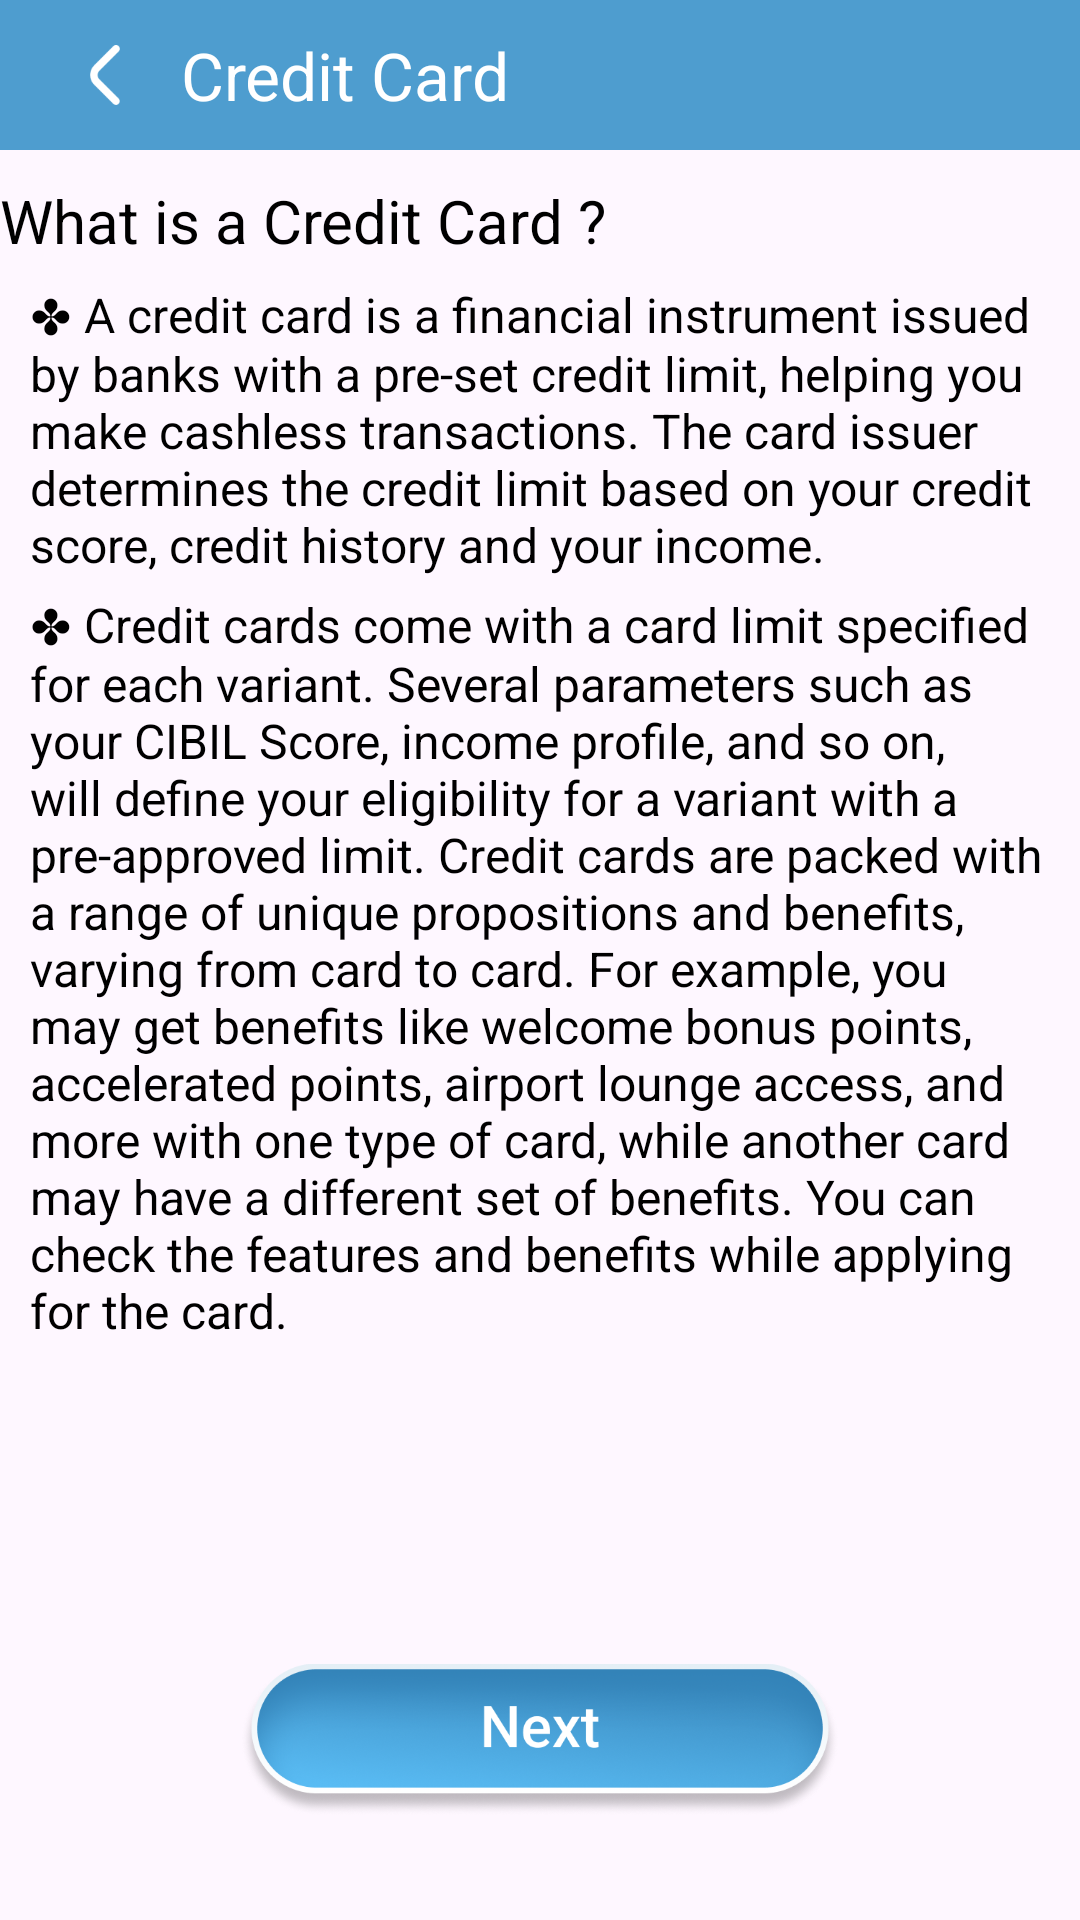

Produce the Android XML layout that renders to this screen, including the resource entries it uses.
<!-- AndroidManifest.xml: application theme Theme.LoanProEMICalculator -->
<!-- res/layout/activity_credit_card.xml -->
<?xml version="1.0" encoding="utf-8"?>
<androidx.constraintlayout.widget.ConstraintLayout xmlns:android="http://schemas.android.com/apk/res/android"
    xmlns:app="http://schemas.android.com/apk/res-auto"
    xmlns:tools="http://schemas.android.com/tools"
    android:layout_width="match_parent"
    android:layout_height="match_parent"
    tools:context=".Activitys.CreditCardActivity">

    <androidx.constraintlayout.widget.ConstraintLayout
        android:layout_width="match_parent"
        android:layout_height="50dp"
        android:background="@color/maincolor"
        android:id="@+id/linearLayout6"
        app:layout_constraintEnd_toEndOf="parent"
        app:layout_constraintStart_toStartOf="parent"
        app:layout_constraintTop_toTopOf="parent">

        <ImageView
            android:id="@+id/imageView7"
            android:layout_width="50dp"
            android:layout_height="50dp"
            android:layout_marginStart="10dp"
            android:padding="15dp"
            android:src="@drawable/back"
            app:layout_constraintBottom_toBottomOf="parent"
            app:layout_constraintStart_toStartOf="parent"
            app:layout_constraintTop_toTopOf="parent" />

        <TextView
            android:id="@+id/textView18"
            android:layout_width="wrap_content"
            android:layout_height="match_parent"
            android:gravity="center"
            android:text="Credit Card"
            android:textColor="@color/white"
            android:textSize="22sp"
            app:layout_constraintStart_toEndOf="@+id/imageView7" />

    </androidx.constraintlayout.widget.ConstraintLayout>

    <ScrollView
        android:layout_width="match_parent"
        android:layout_height="0dp"
        app:layout_constraintBottom_toTopOf="@+id/ivnext"
        app:layout_constraintTop_toBottomOf="@+id/linearLayout6">

        <LinearLayout
            android:layout_width="match_parent"
            android:layout_height="match_parent"
            android:orientation="vertical">

            <TextView
                android:id="@+id/textView13"
                android:layout_width="wrap_content"
                android:layout_height="wrap_content"
                android:layout_marginTop="10dp"
                android:text="What is a Credit Card ?"
                android:textColor="@color/black"
                android:textSize="20sp"
                app:layout_constraintEnd_toEndOf="parent"
                app:layout_constraintStart_toStartOf="parent"
                app:layout_constraintTop_toBottomOf="@+id/linearLayout6" />

            <TextView
                android:id="@+id/textView14"
                android:layout_width="match_parent"
                android:layout_height="wrap_content"
                android:layout_marginHorizontal="10dp"
                android:layout_marginTop="7dp"
                android:text="✤ A credit card is a financial instrument issued by banks with a pre-set credit limit, helping you make cashless transactions. The card issuer determines the credit limit based on your credit score, credit history and your income."
                android:textColor="@color/black"
                android:textSize="16sp"
                app:layout_constraintTop_toBottomOf="@+id/textView13" />

            <TextView
                android:layout_width="match_parent"
                android:layout_height="wrap_content"
                android:layout_marginHorizontal="10dp"
                android:layout_marginTop="5dp"
                android:text="✤ Credit cards come with a card limit specified for each variant. Several parameters such as your CIBIL Score, income profile, and so on, will define your eligibility for a variant with a pre-approved limit. Credit cards are packed with a range of unique propositions and benefits, varying from card to card. For example, you may get benefits like welcome bonus points, accelerated points, airport lounge access, and more with one type of card, while another card may have a different set of benefits. You can check the features and benefits while applying for the card."
                android:textColor="@color/black"
                android:textSize="16sp"
                app:layout_constraintTop_toBottomOf="@+id/textView14" />

            <LinearLayout
                android:id="@+id/native_container"
                android:layout_width="match_parent"
                android:layout_height="wrap_content"
                android:background="#E0F2FE"
                android:layout_margin="@dimen/_8sdp"
                android:orientation="vertical"
                app:layout_constraintBottom_toTopOf="@+id/btn_interstitial"
                app:layout_constraintEnd_toEndOf="parent"
                app:layout_constraintStart_toStartOf="parent"
                app:layout_constraintTop_toTopOf="parent"/>

        </LinearLayout>

    </ScrollView>

    <ImageView
        android:id="@+id/ivnext"
        android:layout_width="200dp"
        android:layout_height="60dp"
        android:layout_marginBottom="30dp"
        android:src="@drawable/nextbtn"
        app:layout_constraintBottom_toBottomOf="parent"
        app:layout_constraintEnd_toEndOf="parent"
        app:layout_constraintStart_toStartOf="parent" />

</androidx.constraintlayout.widget.ConstraintLayout>
<!-- resources referenced by this layout -->
<resources>
  <color name="black">#FF000000</color>
  <color name="maincolor">#4E9DCF</color>
  <color name="white">#FFFFFFFF</color>
  <!-- drawable back: png bitmap (drawable, 510 bytes) -->
  <!-- drawable nextbtn: png bitmap (drawable, 133503 bytes) -->
  <style name="Theme.LoanProEMICalculator" parent="Base.Theme.LoanProEMICalculator" />
  <style name="Base.Theme.LoanProEMICalculator" parent="Theme.Material3.DayNight.NoActionBar">
          
          
      </style>
</resources>
